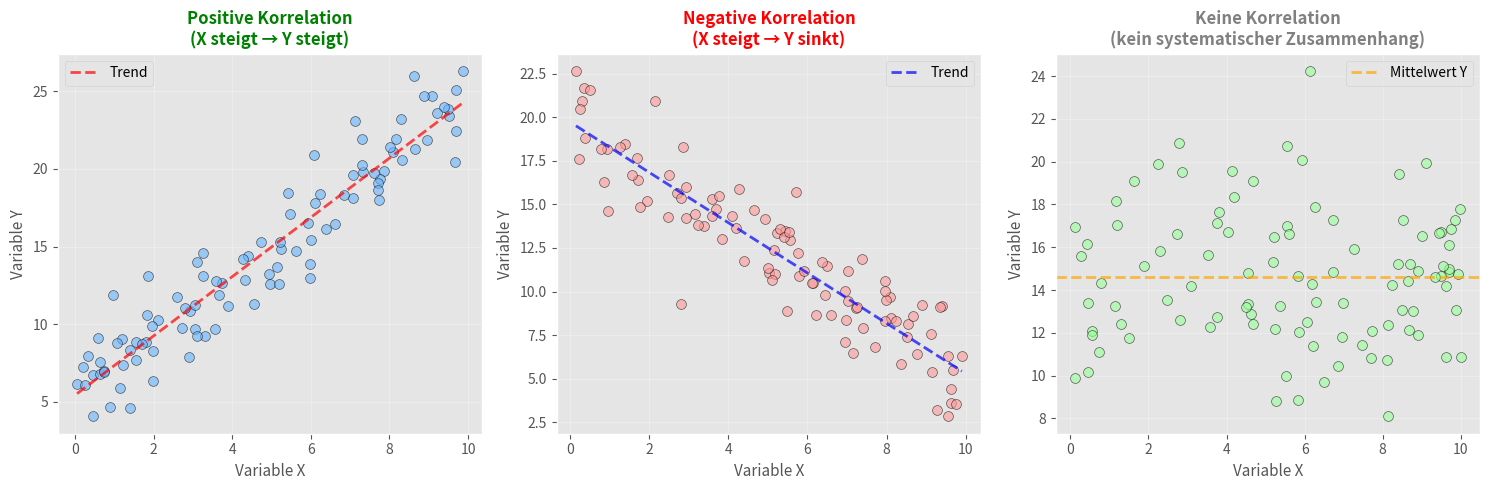

Generate this figure with matplotlib: (Note: this script raises an exception after producing the figure.)
import matplotlib.pyplot as plt
import numpy as np
import os

# ggplot Stil verwenden
plt.style.use('ggplot')

# Drei Subplots für verschiedene Korrelationen
fig, (ax1, ax2, ax3) = plt.subplots(1, 3, figsize=(15, 5))

np.random.seed(42)
n = 100

# Plot 1: Positive Korrelation
x1 = np.random.uniform(0, 10, n)
y1 = 2 * x1 + np.random.normal(0, 2, n) + 5

ax1.scatter(x1, y1, alpha=0.6, s=50, color='#66b3ff', edgecolors='black', linewidth=0.5)
ax1.set_xlabel('Variable X', fontsize=11)
ax1.set_ylabel('Variable Y', fontsize=11)
ax1.set_title('Positive Korrelation\n(X steigt → Y steigt)', fontsize=12, fontweight='bold', color='green')
ax1.grid(True, alpha=0.3)

# Trendlinie hinzufügen
z1 = np.polyfit(x1, y1, 1)
p1 = np.poly1d(z1)
x_trend1 = np.linspace(x1.min(), x1.max(), 100)
ax1.plot(x_trend1, p1(x_trend1), 'r--', linewidth=2, alpha=0.7, label='Trend')
ax1.legend(fontsize=10)

# Plot 2: Negative Korrelation
x2 = np.random.uniform(0, 10, n)
y2 = -1.5 * x2 + np.random.normal(0, 2, n) + 20

ax2.scatter(x2, y2, alpha=0.6, s=50, color='#ff9999', edgecolors='black', linewidth=0.5)
ax2.set_xlabel('Variable X', fontsize=11)
ax2.set_ylabel('Variable Y', fontsize=11)
ax2.set_title('Negative Korrelation\n(X steigt → Y sinkt)', fontsize=12, fontweight='bold', color='red')
ax2.grid(True, alpha=0.3)

# Trendlinie hinzufügen
z2 = np.polyfit(x2, y2, 1)
p2 = np.poly1d(z2)
x_trend2 = np.linspace(x2.min(), x2.max(), 100)
ax2.plot(x_trend2, p2(x_trend2), 'b--', linewidth=2, alpha=0.7, label='Trend')
ax2.legend(fontsize=10)

# Plot 3: Keine Korrelation
x3 = np.random.uniform(0, 10, n)
y3 = np.random.normal(15, 3, n)

ax3.scatter(x3, y3, alpha=0.6, s=50, color='#99ff99', edgecolors='black', linewidth=0.5)
ax3.set_xlabel('Variable X', fontsize=11)
ax3.set_ylabel('Variable Y', fontsize=11)
ax3.set_title('Keine Korrelation\n(kein systematischer Zusammenhang)', fontsize=12, fontweight='bold', color='gray')
ax3.grid(True, alpha=0.3)

# Horizontale Linie beim Mittelwert
ax3.axhline(np.mean(y3), color='orange', linestyle='--', linewidth=2, alpha=0.7, label='Mittelwert Y')
ax3.legend(fontsize=10)

plt.tight_layout()

# Pfad zum Speicherort der Python-Datei ermitteln
script_dir = os.path.dirname(os.path.abspath(__file__))
output_path = os.path.join(script_dir, 'plots_correlation_examples.pdf')

# Als PDF exportieren
plt.savefig(output_path, format='pdf', bbox_inches='tight', transparent=True)
plt.close()

print(f"Korrelations-Beispiele wurden als {output_path} exportiert")
